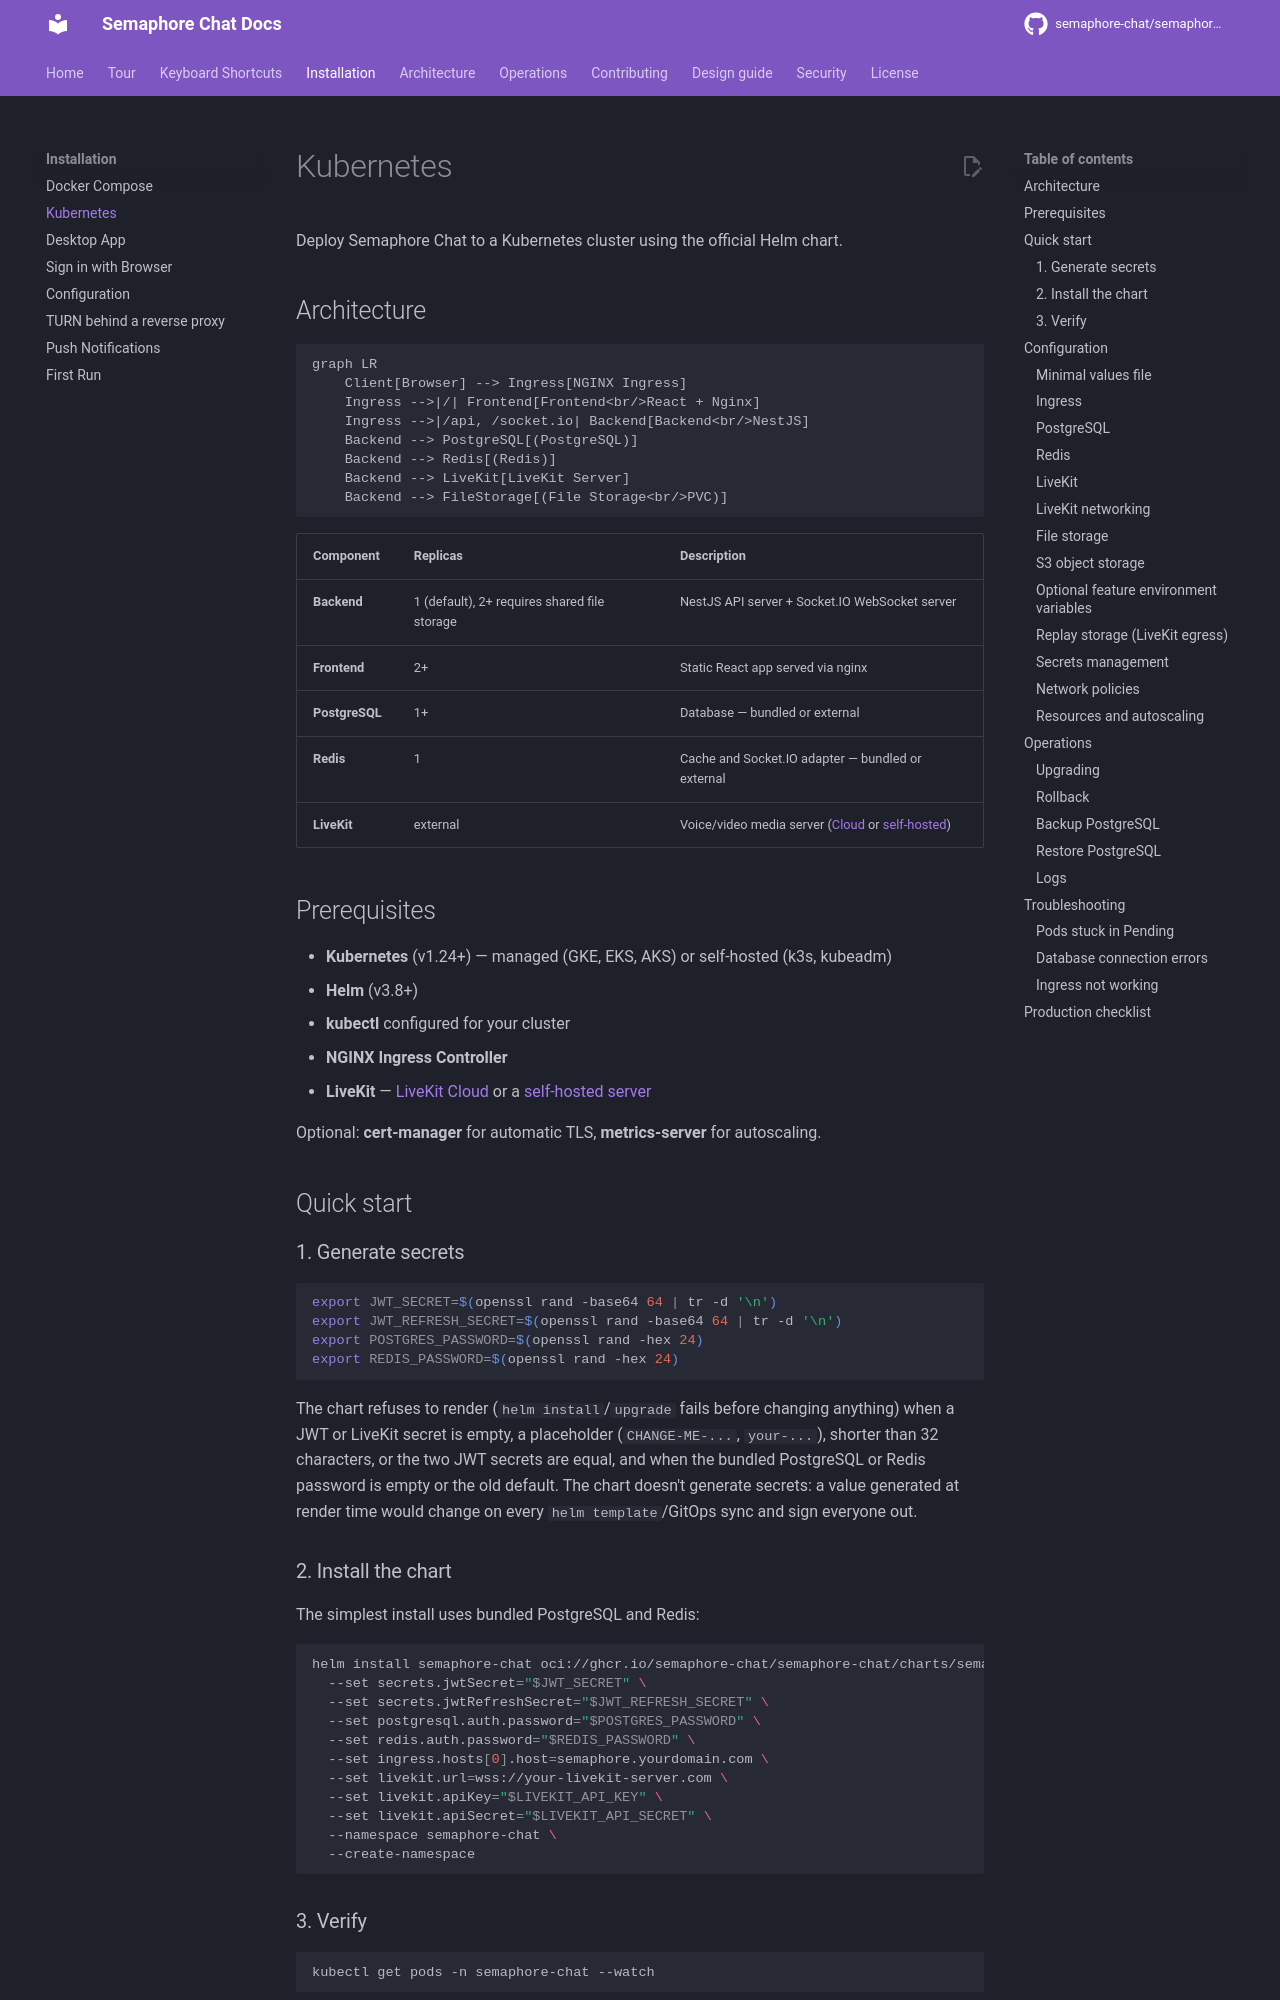

repository: semaphore-chat/semaphore-chat · page: installation/kubernetes/index.html · generator: mkdocs

# Kubernetes

Deploy Semaphore Chat to a Kubernetes cluster using the official Helm chart.

## Architecture

```mermaid
graph LR
    Client[Browser] --> Ingress[NGINX Ingress]
    Ingress -->|/| Frontend[Frontend<br/>React + Nginx]
    Ingress -->|/api, /socket.io| Backend[Backend<br/>NestJS]
    Backend --> PostgreSQL[(PostgreSQL)]
    Backend --> Redis[(Redis)]
    Backend --> LiveKit[LiveKit Server]
    Backend --> FileStorage[(File Storage<br/>PVC)]
```

| Component | Replicas | Description |
|-----------|----------|-------------|
| **Backend** | 1 (default), 2+ requires shared file storage | NestJS API server + Socket.IO WebSocket server |
| **Frontend** | 2+ | Static React app served via nginx |
| **PostgreSQL** | 1+ | Database — bundled or external |
| **Redis** | 1 | Cache and Socket.IO adapter — bundled or external |
| **LiveKit** | external | Voice/video media server ([Cloud](https://cloud.livekit.io/) or [self-hosted](https://docs.livekit.io/home/self-hosting/deployment/)) |

## Prerequisites

- **Kubernetes** (v1.24+) — managed (GKE, EKS, AKS) or self-hosted (k3s, kubeadm)
- **Helm** (v3.8+)
- **kubectl** configured for your cluster
- **NGINX Ingress Controller**
- **LiveKit** — [LiveKit Cloud](https://cloud.livekit.io/) or a [self-hosted server](https://docs.livekit.io/home/self-hosting/deployment/)

Optional: **cert-manager** for automatic TLS, **metrics-server** for autoscaling.

## Quick start

### 1. Generate secrets

```bash
export JWT_SECRET=$(openssl rand -base64 64 | tr -d '\n')
export JWT_REFRESH_SECRET=$(openssl rand -base64 64 | tr -d '\n')
export POSTGRES_PASSWORD=$(openssl rand -hex 24)
export REDIS_PASSWORD=$(openssl rand -hex 24)
```

The chart refuses to render (`helm install`/`upgrade` fails before changing anything) when a JWT or LiveKit secret is empty, a placeholder (`CHANGE-ME-...`, `your-...`), shorter than 32 characters, or the two JWT secrets are equal, and when the bundled PostgreSQL or Redis password is empty or the old default. The chart doesn't generate secrets: a value generated at render time would change on every `helm template`/GitOps sync and sign everyone out.

### 2. Install the chart

The simplest install uses bundled PostgreSQL and Redis:

```bash
helm install semaphore-chat oci://ghcr.io/semaphore-chat/semaphore-chat/charts/semaphore-chat \
  --set secrets.jwtSecret="$JWT_SECRET" \
  --set secrets.jwtRefreshSecret="$JWT_REFRESH_SECRET" \
  --set postgresql.auth.password="$POSTGRES_PASSWORD" \
  --set redis.auth.password="$REDIS_PASSWORD" \
  --set ingress.hosts[0].host=semaphore.yourdomain.com \
  --set livekit.url=wss://your-livekit-server.com \
  --set livekit.apiKey="$LIVEKIT_API_KEY" \
  --set livekit.apiSecret="$LIVEKIT_API_SECRET" \
  --namespace semaphore-chat \
  --create-namespace
```

### 3. Verify

```bash
kubectl get pods -n semaphore-chat --watch
```

Wait for all pods to show `Running`, then visit your domain. The setup wizard asks for the setup token that the backend prints in its log: `kubectl logs -l app.kubernetes.io/component=backend --tail=-1 | grep "Setup token:"` (see [First Run](first-run.md)).

## Configuration

For anything beyond the quick start, create a values file:

```bash
helm install semaphore-chat oci://ghcr.io/semaphore-chat/semaphore-chat/charts/semaphore-chat \
  --values custom-values.yaml \
  --namespace semaphore-chat \
  --create-namespace
```
